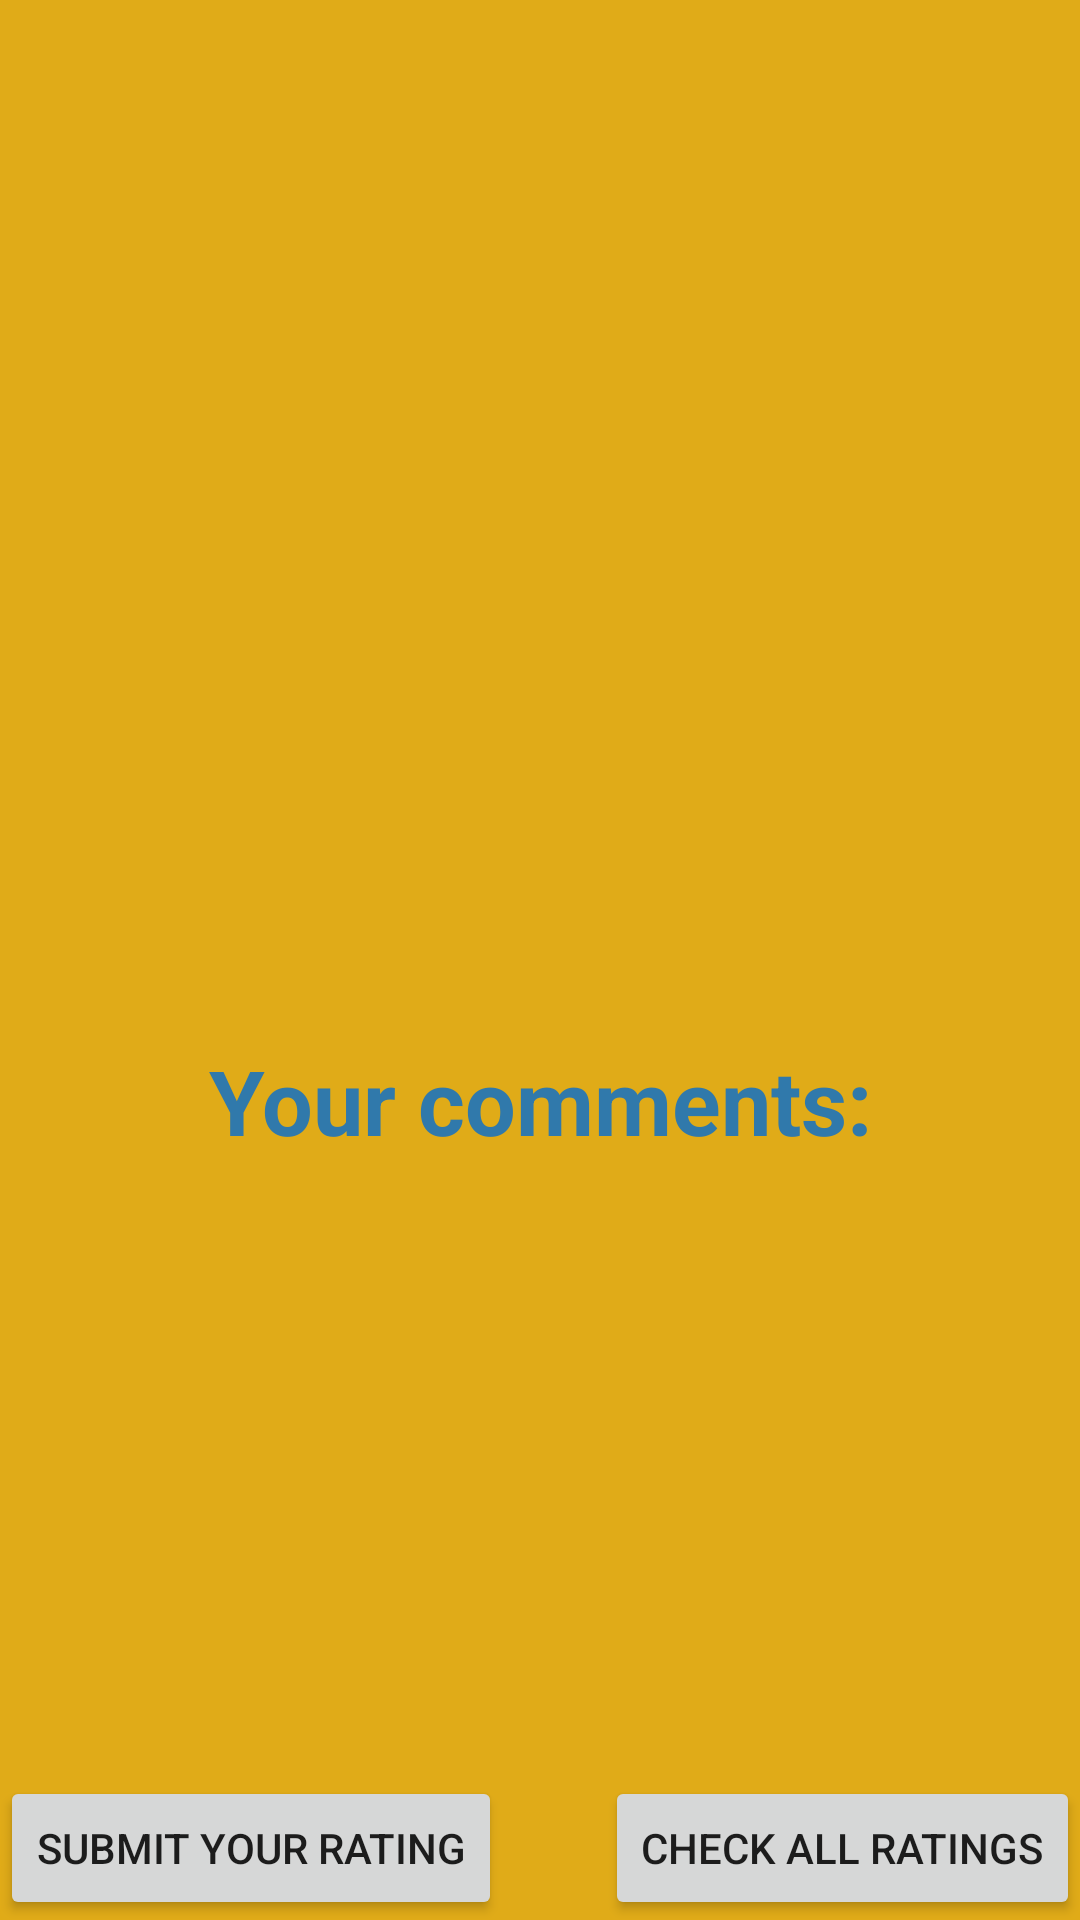

Produce the Android XML layout that renders to this screen, including the resource entries it uses.
<!-- AndroidManifest.xml: application theme AppTheme -->
<!-- res/layout/display_ratings.xml -->
<?xml version="1.0" encoding="utf-8"?>
<RelativeLayout xmlns:android="http://schemas.android.com/apk/res/android"
    android:layout_width="match_parent"
    android:layout_height="match_parent"
    android:background="#e0ab18">


    <TextView
        android:layout_width="match_parent"
        android:layout_height="wrap_content"
        android:id="@+id/rate_textView"
        android:textAlignment="center"
        android:textColor="#3079ab"
        android:textStyle="bold"
        android:textSize="40sp"
        android:layout_centerVertical="true"
        android:layout_alignParentLeft="true"
        android:layout_alignParentStart="true" />


    <ImageView
        android:layout_width="match_parent"
        android:layout_height="match_parent"
        android:id="@+id/imageView2"
        android:layout_alignParentTop="true"
        android:layout_alignParentStart="true"
        android:layout_alignParentLeft="true"
        android:layout_above="@+id/rate_textView" />

    <Button
        android:layout_width="wrap_content"
        android:layout_height="wrap_content"
        android:text="Check all ratings"
        android:id="@+id/checkallrate_button"
        android:layout_alignParentBottom="true"
        android:layout_alignParentRight="true"
        android:layout_alignParentEnd="true" />

    <TextView
        android:layout_width="wrap_content"
        android:layout_height="wrap_content"
        android:id="@+id/comments_textView"
        android:textAlignment="center"
        android:textColor="#3079ab"
        android:textStyle="bold"
        android:textSize="20sp"
        android:layout_below="@+id/textView_commentBody"
        android:layout_above="@+id/checkallrate_button"
        android:layout_alignParentLeft="true"
        android:layout_alignParentStart="true"
        android:layout_alignParentRight="true"
        android:layout_alignParentEnd="true" />

    <TextView
        android:layout_width="wrap_content"
        android:layout_height="wrap_content"
        android:text="Your comments:"
        android:id="@+id/textView_commentBody"
        android:textColor="#3079ab"
        android:textStyle="bold"
        android:textSize="30sp"
        android:layout_below="@+id/rate_textView"
        android:textAlignment="center"
        android:layout_alignParentLeft="true"
        android:layout_alignParentStart="true"
        android:layout_alignParentRight="true"
        android:layout_alignParentEnd="true" />

    <Button
        android:layout_width="wrap_content"
        android:layout_height="wrap_content"
        android:text="Submit your rating"
        android:id="@+id/submitRating_button"
        android:layout_alignParentBottom="true"
        android:layout_alignParentLeft="true"
        android:layout_alignParentStart="true" />
</RelativeLayout>
<!-- resources referenced by this layout -->
<resources>
  <style name="AppTheme" parent="Theme.AppCompat.Light.DarkActionBar">
          
          <item name="colorPrimary">@color/colorPrimary</item>
          <item name="colorPrimaryDark">@color/colorPrimaryDark</item>
          <item name="colorAccent">@color/colorAccent</item>
      </style>
  <color name="colorPrimary">#3F51B5</color>
  <color name="colorPrimaryDark">#303F9F</color>
  <color name="colorAccent">#FF4081</color>
</resources>
